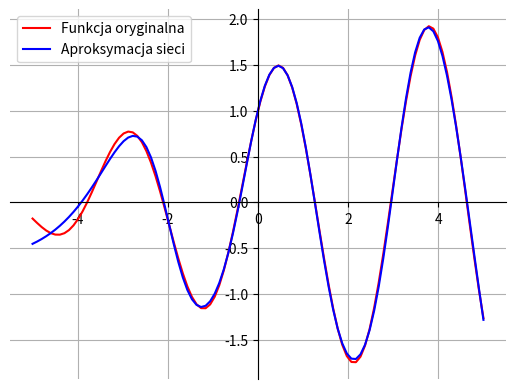

The script that saved this image:
import numpy as np
import matplotlib.pyplot as plt

# Tu najmłodsze cyfry numerów indeksów, u mnie 336284 czyli ja mam dwojke wpisz swoj
p = [3, 2]

L_BOUND = -5
U_BOUND = 5

def q(x):
    return np.sin(x * np.sqrt(p[0] + 1)) + np.cos(x * np.sqrt(p[1] + 1))

x = np.linspace(L_BOUND, U_BOUND, 100)
y = q(x)

np.random.seed(1)

def sigmoid(x):
    return 1 / (1 + np.exp(-x))

def d_sigmoid(x):
    s = sigmoid(x)
    return s * (1 - s)

def nloss(y_out, y):
    return (y_out - y) ** 2

def d_nloss(y_out, y):
    return 2 * (y_out - y)

class DlNet:
    def __init__(self, x, y, hidden_l_size=9, lr=0.003):
        self.x = x
        self.y = y
        self.y_out = 0

        self.HIDDEN_L_SIZE = hidden_l_size
        self.LR = lr

        # Wagi i biasy między wejściem a warstwą ukrytą
        self.w1 = np.random.uniform(-1, 1, self.HIDDEN_L_SIZE)
        self.b1 = np.random.uniform(-1, 1, self.HIDDEN_L_SIZE)

        # Wagi i bias neuronu wyjściowego
        self.w2 = np.random.uniform(-1, 1, self.HIDDEN_L_SIZE)
        self.b2 = np.random.uniform(-1, 1)

    def forward(self, x):
        # Warstwa ukryta
        self.z1 = self.w1 * x + self.b1
        self.h1 = sigmoid(self.z1)

        # Warstwa wyjściowa liniowa
        self.y_out = np.dot(self.h1, self.w2) + self.b2

        return self.y_out

    def predict(self, x):
        result = []

        for xi in x:
            result.append(self.forward(xi))

        return np.array(result)

    def backward(self, x, y):
        # Najpierw przejście w przód
        y_out = self.forward(x)

        # Pochodna funkcji straty po wyjściu
        dL_dyout = d_nloss(y_out, y)

        # Gradienty dla warstwy wyjściowej
        dL_dw2 = dL_dyout * self.h1
        dL_db2 = dL_dyout

        # Gradienty dla warstwy ukrytej
        dL_dh1 = dL_dyout * self.w2
        dL_dz1 = dL_dh1 * d_sigmoid(self.z1)

        dL_dw1 = dL_dz1 * x
        dL_db1 = dL_dz1

        # Aktualizacja wag i biasów
        self.w2 -= self.LR * dL_dw2
        self.b2 -= self.LR * dL_db2

        self.w1 -= self.LR * dL_dw1
        self.b1 -= self.LR * dL_db1

    def train(self, x_set, y_set, iters):
        for i in range(0, iters):
            for j in range(len(x_set)):
                self.backward(x_set[j], y_set[j])

            if i % 1000 == 0:
                yh_tmp = self.predict(x_set)
                mse = np.mean(nloss(yh_tmp, y_set))
                print(f"Iteracja {i}, MSE = {mse:.6f}")




nn = DlNet(x, y, hidden_l_size=9, lr=0.003)
nn.train(x, y, 15000)

yh = nn.predict(x)

mse = np.mean((yh - y) ** 2)
rmse = np.sqrt(mse)
mae = np.mean(np.abs(yh - y))

print()
print("Wskaźniki jakości aproksymacji:")
print(f"MSE  = {mse:.6f}")
print(f"RMSE = {rmse:.6f}")
print(f"MAE  = {mae:.6f}")

fig = plt.figure()
ax = fig.add_subplot(1, 1, 1)

ax.spines['left'].set_position('center')
ax.spines['bottom'].set_position('zero')
ax.spines['right'].set_color('none')
ax.spines['top'].set_color('none')
ax.xaxis.set_ticks_position('bottom')
ax.yaxis.set_ticks_position('left')

plt.plot(x, y, 'r', label='Funkcja oryginalna')
plt.plot(x, yh, 'b', label='Aproksymacja sieci')

plt.legend()
plt.grid(True)
plt.show()
